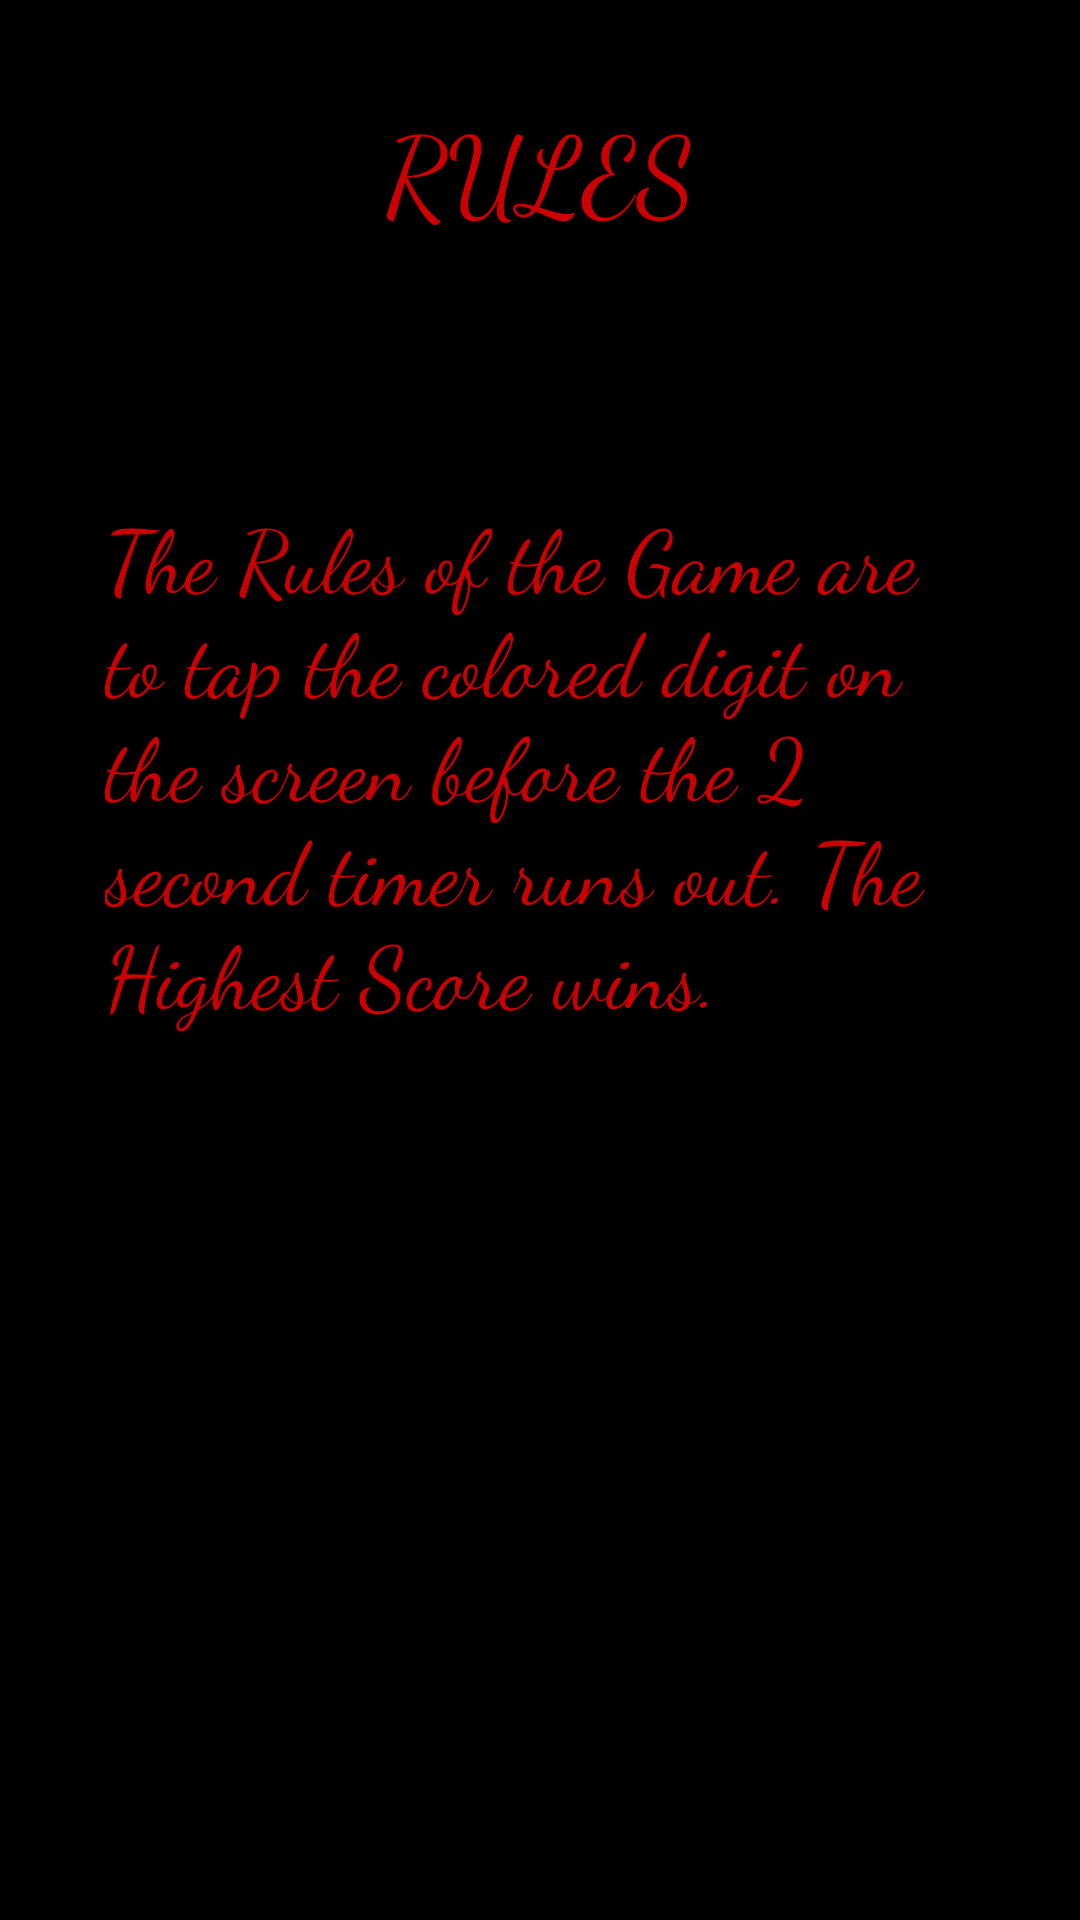

Reconstruct the res/layout file that produces this screen, plus the resources it refers to.
<!-- AndroidManifest.xml: application theme AppTheme -->
<!-- res/layout/activity_rules.xml -->
<?xml version="1.0" encoding="utf-8"?>
<RelativeLayout xmlns:android="http://schemas.android.com/apk/res/android"
    xmlns:tools="http://schemas.android.com/tools"
    android:id="@+id/activity_rules"
    android:layout_width="match_parent"
    android:layout_height="match_parent"
    android:paddingBottom="@dimen/activity_vertical_margin"
    android:paddingLeft="@dimen/activity_horizontal_margin"
    android:paddingRight="@dimen/activity_horizontal_margin"
    android:paddingTop="@dimen/activity_vertical_margin"
    tools:context="quicktouch.mesa.edu.quicktouch.RulesActivity"
    android:background="@android:color/black">

    <TextView
        android:text="RULES"
        android:layout_width="wrap_content"
        android:layout_height="wrap_content"
        android:id="@+id/textView"
        android:textColor="@android:color/holo_red_dark"
        android:textSize="36sp"
        android:fontFamily="cursive"
        android:layout_alignParentTop="true"
        android:layout_centerHorizontal="true"
        android:layout_marginTop="31dp" />

    <TextView
        android:text="The Rules of the Game are to tap the colored digit on the screen before the 2 second timer runs out. The Highest Score wins."
        android:id="@+id/textView2"
        android:textSize="29sp"
        android:textColor="@android:color/holo_red_dark"
        android:fontFamily="cursive"
        android:layout_width="290dp"
        android:layout_below="@+id/textView"
        android:layout_centerHorizontal="true"
        android:layout_marginTop="84dp"
        android:layout_height="220dp" />
</RelativeLayout>
<!-- resources referenced by this layout -->
<resources>
  <style name="AppTheme" parent="Theme.AppCompat.Light.DarkActionBar">
          
          <item name="colorPrimary">@color/colorPrimary</item>
          <item name="colorPrimaryDark">@color/colorPrimaryDark</item>
          <item name="colorAccent">@color/colorAccent</item>
      </style>
  <color name="colorPrimary">#3F51B5</color>
  <color name="colorPrimaryDark">#303F9F</color>
  <color name="colorAccent">#FF4081</color>
</resources>
